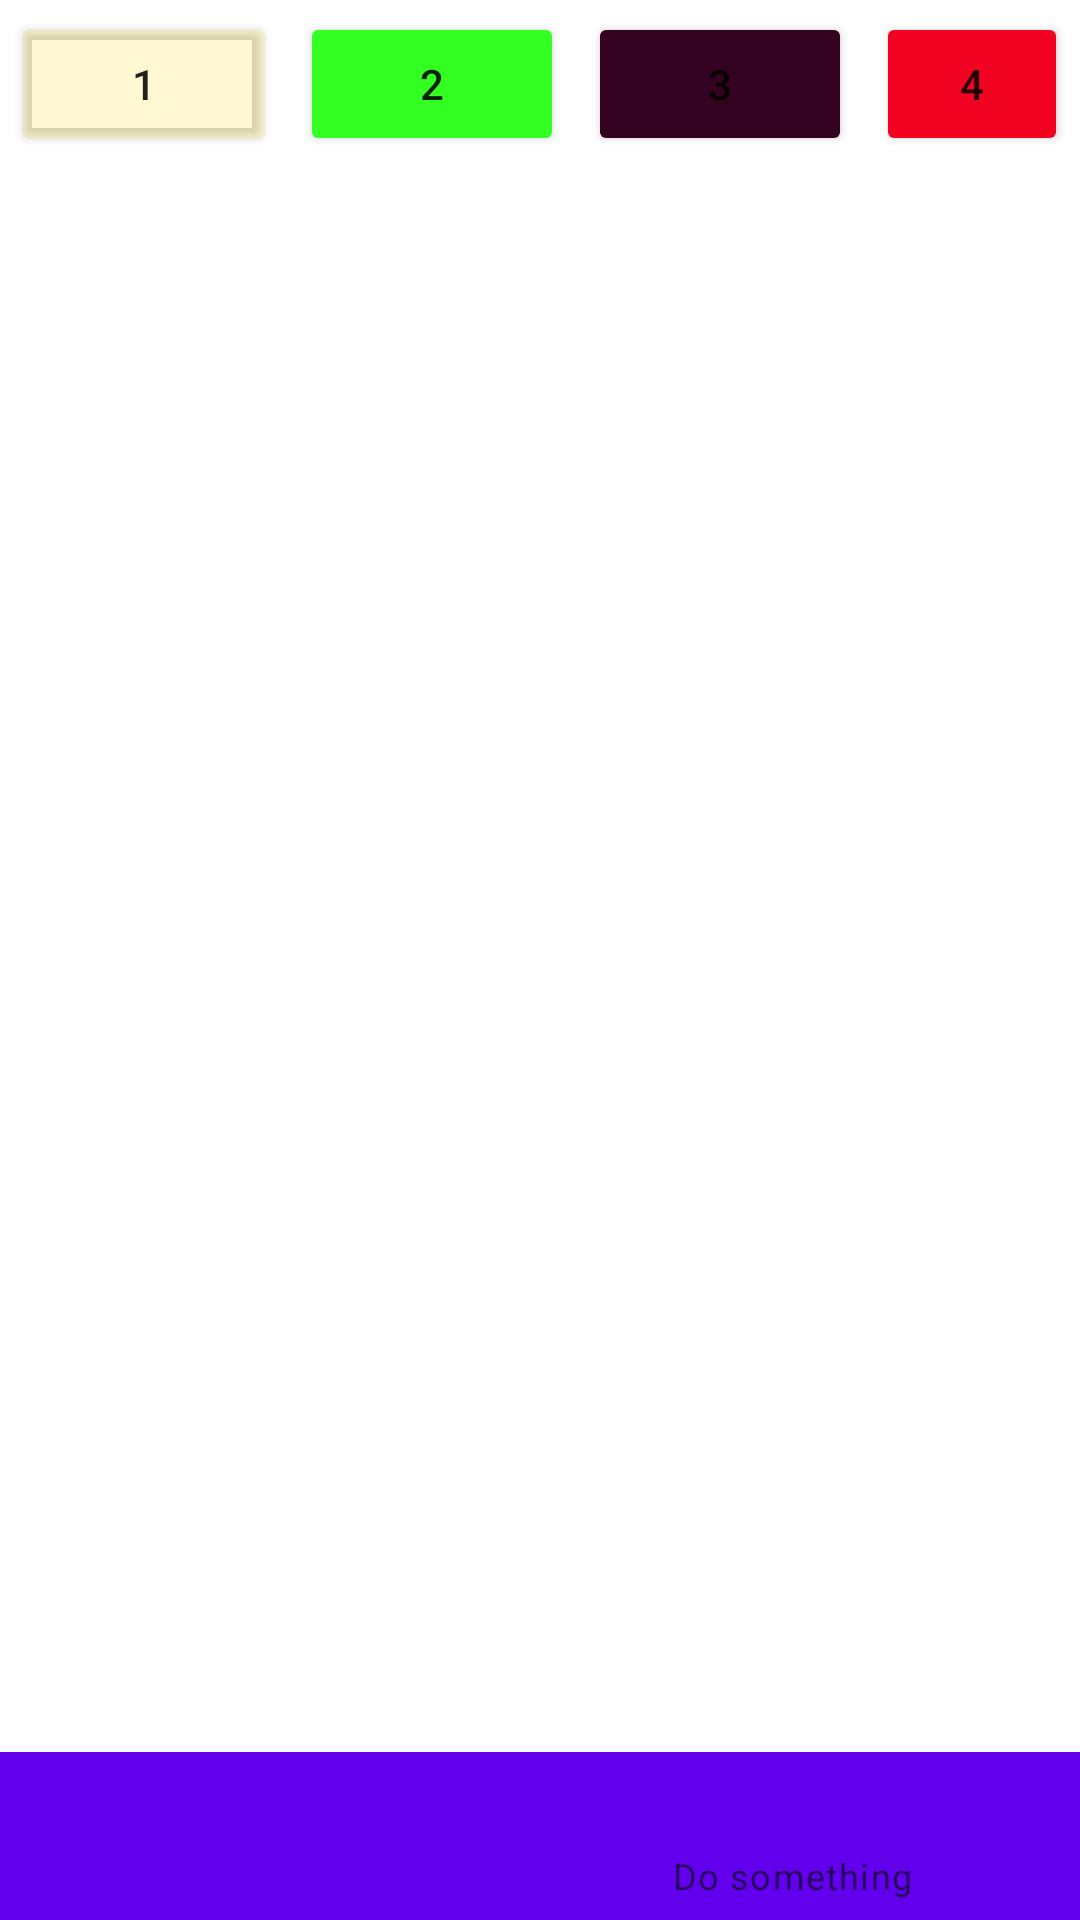

The Android layout XML behind this screen, and the referenced resources:
<!-- AndroidManifest.xml: application theme Theme.FragmentsNavi -->
<!-- res/layout/activity_main.xml -->
<?xml version="1.0" encoding="utf-8"?>
<LinearLayout xmlns:android="http://schemas.android.com/apk/res/android"
    xmlns:tools="http://schemas.android.com/tools"
    android:layout_width="match_parent"
    android:layout_height="match_parent"
    xmlns:app="http://schemas.android.com/apk/res-auto"
    android:orientation="vertical"
    tools:context=".MainActivity">

    <LinearLayout
        android:layout_width="match_parent"
        android:layout_height="wrap_content"
        android:gravity="center">

        <Button
            android:id="@+id/btn_1"
            android:layout_width="wrap_content"
            android:layout_height="wrap_content"
            android:layout_margin="4dp"
            android:backgroundTint="#33ffdd22"
            android:text="@string/btn_1" />

        <Button
            android:id="@+id/btn_2"
            android:layout_width="wrap_content"
            android:layout_height="wrap_content"
            android:layout_margin="4dp"
            android:backgroundTint="#33ff22"
            android:text="@string/btn_2" />

        <Button
            android:id="@+id/btn_3"
            android:layout_width="wrap_content"
            android:layout_height="wrap_content"
            android:layout_margin="4dp"
            android:backgroundTint="#330321"
            android:text="@string/btn_3" />

        <Button
            android:id="@+id/btn_4"
            android:layout_width="wrap_content"
            android:layout_height="wrap_content"
            android:layout_margin="4dp"
            android:backgroundTint="#f20321"
            android:text="@string/btn_4" />

    </LinearLayout>

    <LinearLayout
        android:layout_width="match_parent"
        android:layout_height="0dp"
        android:layout_weight="1">

        <androidx.fragment.app.FragmentContainerView
            android:id="@+id/container"
            android:layout_width="match_parent"
            android:layout_height="match_parent" />

    </LinearLayout>

    <com.google.android.material.bottomnavigation.BottomNavigationView
        android:id="@+id/bottom_navi"
        android:layout_width="match_parent"
        android:layout_height="wrap_content"
        android:background="@color/purple_500"
        android:layout_gravity="bottom"
        app:menu="@menu/bottom_menu" />

</LinearLayout>
<!-- resources referenced by this layout -->
<resources>
  <string name="btn_1">1</string>
  <string name="btn_2">2</string>
  <string name="btn_3">3</string>
  <string name="btn_4">4</string>
  <style name="Theme.FragmentsNavi" parent="Theme.MaterialComponents.DayNight.DarkActionBar">
          
          <item name="colorPrimary">@color/purple_500</item>
          <item name="colorPrimaryVariant">@color/purple_700</item>
          <item name="colorOnPrimary">@color/white</item>
          
          <item name="colorSecondary">@color/teal_200</item>
          <item name="colorSecondaryVariant">@color/teal_700</item>
          <item name="colorOnSecondary">@color/black</item>
          
          <item name="android:statusBarColor" tools:targetApi="l">?attr/colorPrimaryVariant</item>
          
      </style>
  <!-- not gathered from this repository: default colours our renderer supplied (Android Studio template values) -->
  <color name="purple_500">#FF6200EE</color>
  <color name="purple_700">#FF3700B3</color>
  <color name="teal_200">#FF03DAC5</color>
  <color name="teal_700">#FF018786</color>
  <color name="black">#FF000000</color>
  <color name="white">#FFFFFFFF</color>
</resources>
